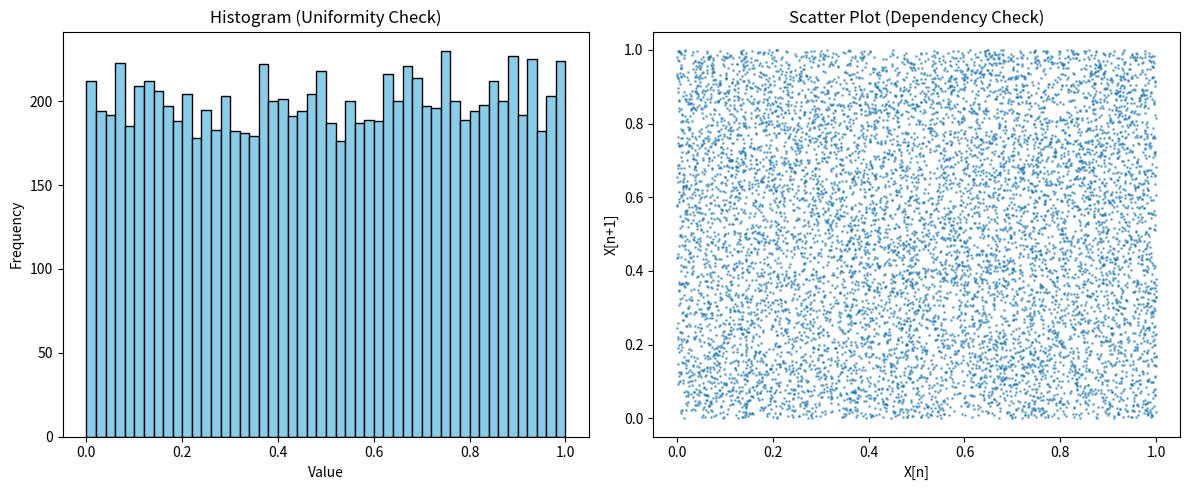

Write the Python code that produced this figure.
import numpy as np
import matplotlib.pyplot as plt

# Simple LCG function
def lcg(n, seed=42):
    a = 1664525
    c = 1013904223
    m = 2**32
    x = seed
    numbers = []
    for _ in range(n):
        x = (a * x + c) % m
        numbers.append(x / m)
    return numbers

# Generate PRNG numbers
rand_nums = lcg(10000)

# Plot histogram
plt.figure(figsize=(12, 5))

# Histogram for uniformity
plt.subplot(1, 2, 1)
plt.hist(rand_nums, bins=50, color='skyblue', edgecolor='black')
plt.title("Histogram (Uniformity Check)")
plt.xlabel("Value")
plt.ylabel("Frequency")

# Scatter plot for dependency
plt.subplot(1, 2, 2)
plt.scatter(rand_nums[:-1], rand_nums[1:], s=1, alpha=0.5)
plt.title("Scatter Plot (Dependency Check)")
plt.xlabel("X[n]")
plt.ylabel("X[n+1]")

plt.tight_layout()
plt.show()